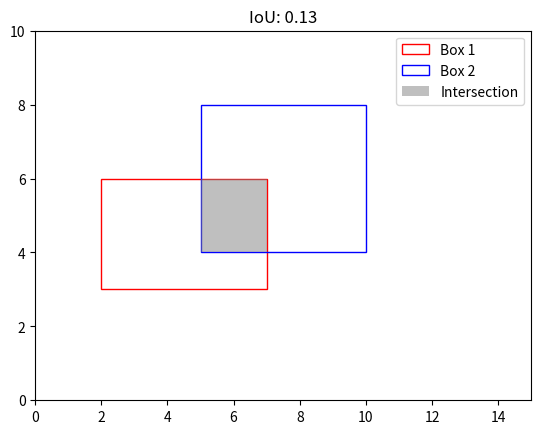

Recreate this plot in Python.
import matplotlib.pyplot as plt
import matplotlib.patches as patches

# Function to calculate IoU
def calculate_iou(box1, box2):
    x1, y1, x2, y2 = box1
    x3, y3, x4, y4 = box2

    intersection_area = max(0, min(x2, x4) - max(x1, x3)) * max(0, min(y2, y4) - max(y1, y3))
    union_area = (x2 - x1) * (y2 - y1) + (x4 - x3) * (y4 - y3) - intersection_area

    iou = intersection_area / union_area
    return iou, (max(x1, x3), max(y1, y3), min(x2, x4), min(y2, y4))

# Box 1 coordinates
box1 = [2, 3, 7, 6]

# Box 2 coordinates
box2 = [5, 4, 10, 8]

# Calculate IoU and intersection coordinates
iou, intersection_coords = calculate_iou(box1, box2)

# Plotting
fig, ax = plt.subplots()

# Add rectangles to the plot
rect1 = patches.Rectangle((box1[0], box1[1]), box1[2] - box1[0], box1[3] - box1[1], linewidth=1, edgecolor='r', facecolor='none', label='Box 1')
rect2 = patches.Rectangle((box2[0], box2[1]), box2[2] - box2[0], box2[3] - box2[1], linewidth=1, edgecolor='b', facecolor='none', label='Box 2')

# Add shaded region for intersection
intersection_rect = patches.Rectangle((intersection_coords[0], intersection_coords[1]), intersection_coords[2] - intersection_coords[0], intersection_coords[3] - intersection_coords[1], linewidth=0, edgecolor='none', facecolor='gray', alpha=0.5, label='Intersection')

ax.add_patch(rect1)
ax.add_patch(rect2)
ax.add_patch(intersection_rect)

# Set axis limits
plt.xlim(0, 15)
plt.ylim(0, 10)

# Add legend
plt.legend()

# Display IoU
plt.title(f'IoU: {iou:.2f}')

# Show the plot
plt.show()
